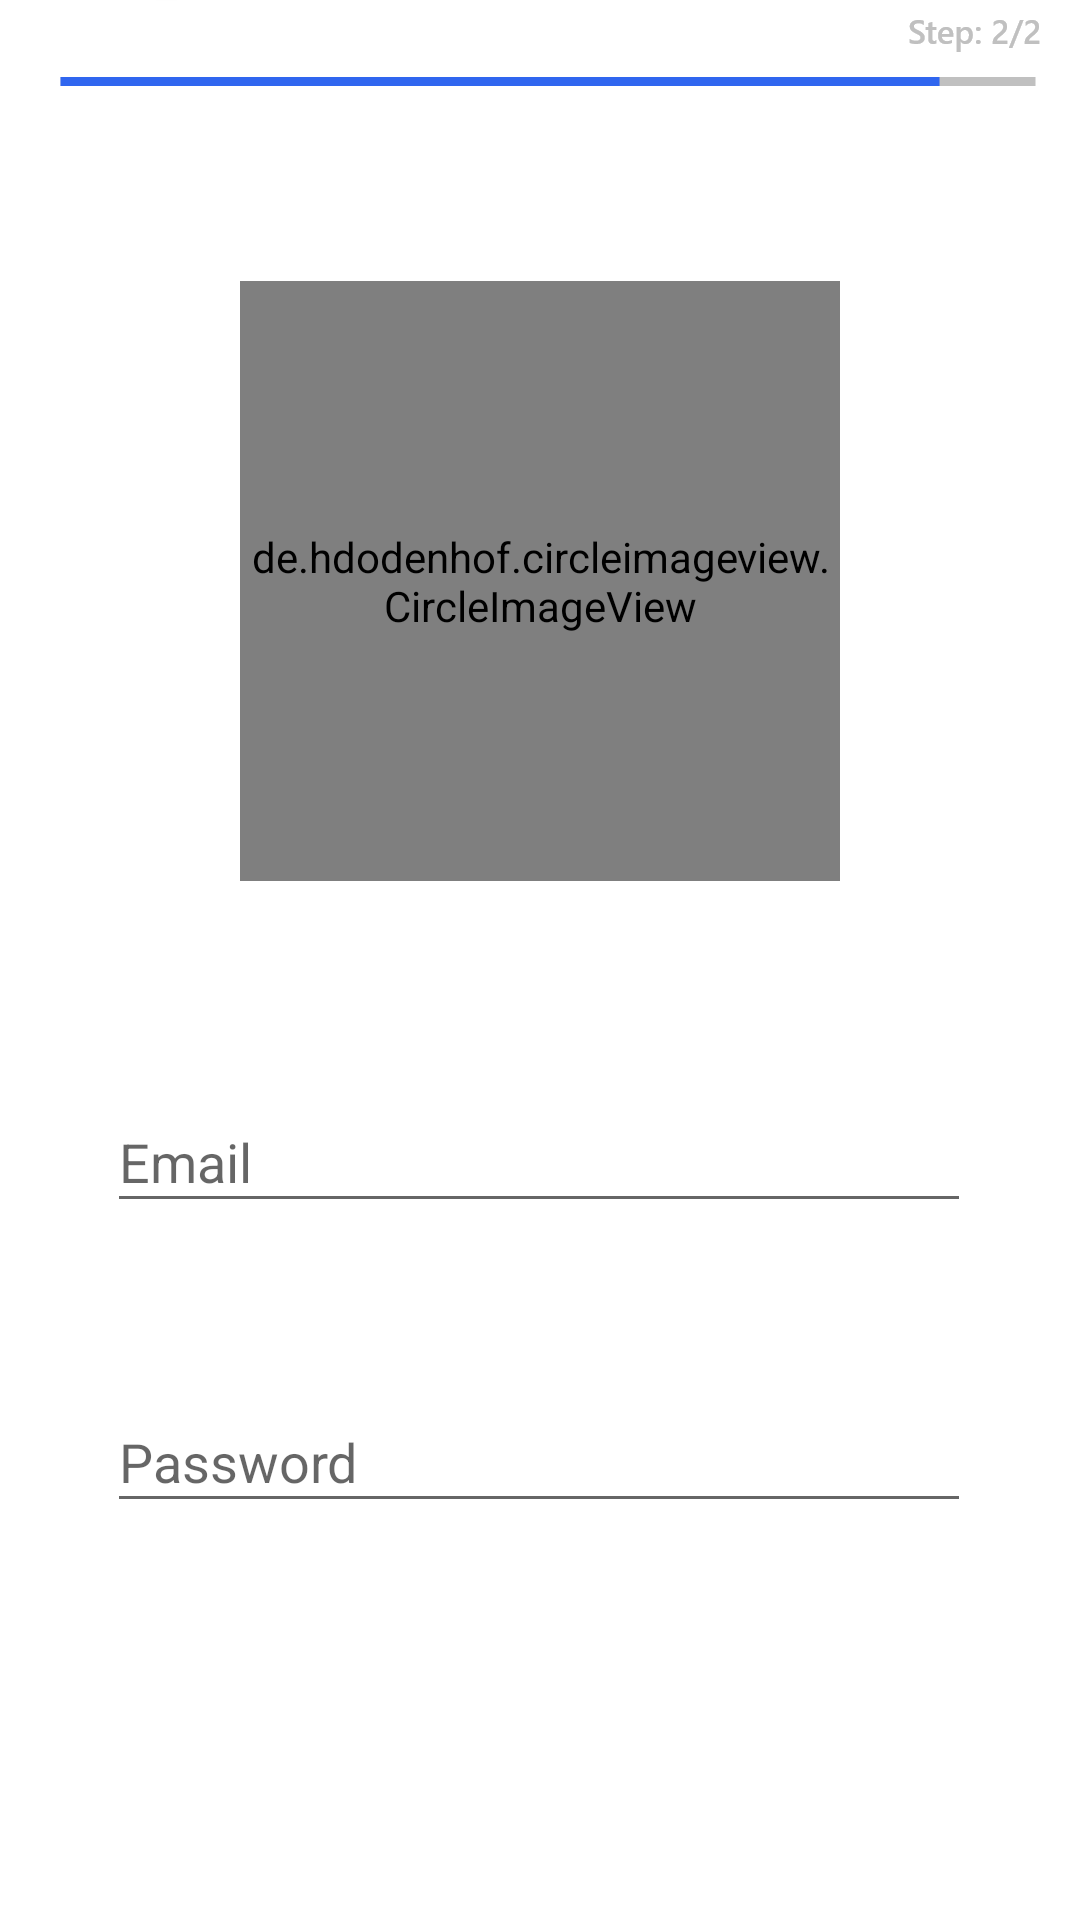

Produce the Android XML layout that renders to this screen, including the resource entries it uses.
<!-- AndroidManifest.xml: application theme Theme.FabianMessenger -->
<!-- res/layout/activity_sign_up2.xml -->
<?xml version="1.0" encoding="utf-8"?>
<androidx.constraintlayout.widget.ConstraintLayout xmlns:android="http://schemas.android.com/apk/res/android"
    xmlns:app="http://schemas.android.com/apk/res-auto"
    xmlns:tools="http://schemas.android.com/tools"
    android:layout_width="match_parent"
    android:layout_height="match_parent"
    tools:context=".Sign_Up1">


    <ImageView
        android:id="@+id/imageView2"
        android:layout_width="wrap_content"
        android:layout_height="wrap_content"
        android:layout_marginTop="40dp"

        android:src="@drawable/sign_up_page2_head"
        app:layout_constraintBottom_toTopOf="@+id/dp_upload"
        app:layout_constraintEnd_toEndOf="parent"
        app:layout_constraintHorizontal_bias="0.491"
        app:layout_constraintStart_toStartOf="parent"
        app:layout_constraintTop_toTopOf="parent" />

    <ImageButton
        android:id="@+id/dp_upload"
        android:layout_width="200dp"
        android:layout_height="200dp"
        android:layout_marginTop="65dp"
        android:layout_marginBottom="70dp"
        android:background="@color/white"
        android:src="@drawable/upload_img"
        app:layout_constraintBottom_toTopOf="@+id/email_su2"
        app:layout_constraintEnd_toEndOf="parent"
        app:layout_constraintStart_toStartOf="parent"
        app:layout_constraintTop_toBottomOf="@+id/imageView2" />

    <de.hdodenhof.circleimageview.CircleImageView
        android:id="@+id/circle_imgview"
        android:layout_width="200dp"
        android:layout_height="200dp"
        app:civ_border_width="4dp"
        app:civ_border_color="#535353"
        app:layout_constraintBottom_toBottomOf="@+id/dp_upload"
        app:layout_constraintEnd_toEndOf="@+id/dp_upload"
        app:layout_constraintStart_toStartOf="@+id/dp_upload"
        app:layout_constraintTop_toTopOf="@+id/dp_upload" />

    <EditText
        android:id="@+id/password_su2"
        android:layout_width="288dp"
        android:layout_height="44dp"
        android:layout_marginTop="56dp"
        android:hint="Password"
        android:password="true"
        app:layout_constraintBottom_toTopOf="@+id/next_butt_su2"
        app:layout_constraintEnd_toEndOf="parent"
        app:layout_constraintHorizontal_bias="0.495"
        app:layout_constraintStart_toStartOf="parent"
        app:layout_constraintTop_toBottomOf="@+id/email_su2" />

    <EditText
        android:id="@+id/email_su2"
        android:layout_width="288dp"
        android:layout_height="44dp"
        android:hint="Email"
        app:layout_constraintBottom_toTopOf="@+id/password_su2"
        app:layout_constraintEnd_toEndOf="parent"
        app:layout_constraintHorizontal_bias="0.495"
        app:layout_constraintStart_toStartOf="parent"
        app:layout_constraintTop_toBottomOf="@+id/dp_upload" />

    <ImageButton
        android:id="@+id/next_butt_su2"
        android:layout_width="wrap_content"
        android:layout_height="wrap_content"
        android:layout_marginTop="126dp"
        android:layout_marginBottom="28dp"
        android:backgroundTint="@color/white"
        android:src="@drawable/next_butt_img"
        app:layout_constraintBottom_toBottomOf="parent"
        app:layout_constraintEnd_toEndOf="parent"
        app:layout_constraintStart_toStartOf="parent"
        app:layout_constraintTop_toBottomOf="@+id/password_su2" />

</androidx.constraintlayout.widget.ConstraintLayout>
<!-- resources referenced by this layout -->
<resources>
  <!-- drawable next_butt_img: png bitmap (drawable-hdpi, 3627 bytes) -->
  <!-- drawable sign_up_page2_head: png bitmap (drawable-hdpi, 8108 bytes) -->
  <!-- drawable upload_img: png bitmap (drawable-hdpi, 27276 bytes) -->
  <style name="Theme.FabianMessenger" parent="Theme.MaterialComponents.DayNight.NoActionBar">
          
          <item name="colorPrimary">@color/white</item>
          <item name="colorPrimaryVariant">#FFFFFF</item>
          <item name="colorOnPrimary">@color/white</item>
          
          <item name="colorSecondary">#007cfe</item>
          <item name="colorSecondaryVariant">@color/teal_700</item>
          <item name="colorOnSecondary">@color/black</item>
          
          <item name="android:statusBarColor" tools:targetApi="l">?attr/colorPrimaryVariant</item>
          <item name="android:navigationBarColor">@color/white</item>
  
          
      </style>
  <!-- not gathered from this repository: default colours our renderer supplied (Android Studio template values) -->
  <color name="teal_700">#FF018786</color>
  <color name="black">#FF000000</color>
  <color name="white">#FFFFFFFF</color>
</resources>
